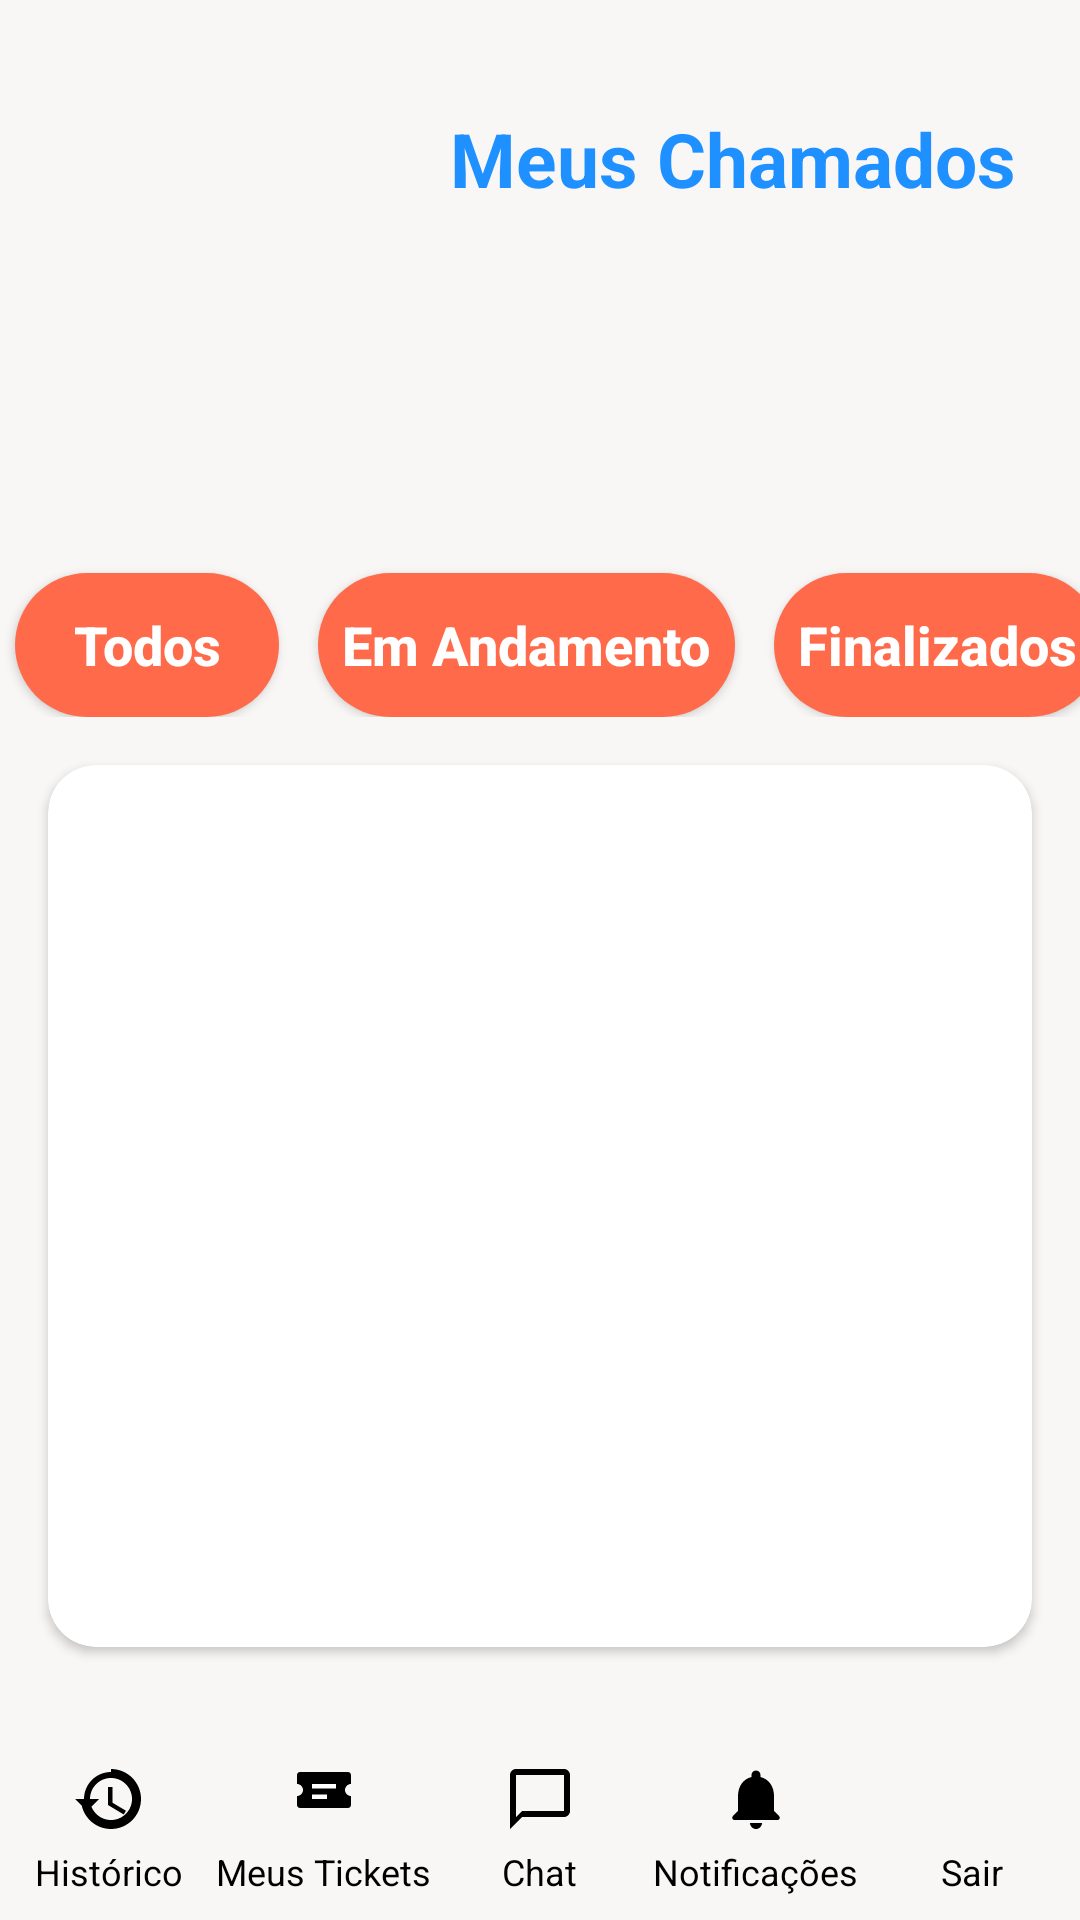

Write the Android layout XML for this screen, with the resource values it uses.
<!-- AndroidManifest.xml: application theme Theme.SysDesk -->
<!-- res/layout/activity_tecnico_meus_chamados.xml -->
<?xml version="1.0" encoding="utf-8"?>
<androidx.core.widget.NestedScrollView xmlns:android="http://schemas.android.com/apk/res/android"
    xmlns:app="http://schemas.android.com/apk/res-auto"
    xmlns:tools="http://schemas.android.com/tools"
    android:layout_width="match_parent"
    android:layout_height="match_parent"
    android:backgroundTint="#000000"
    android:fillViewport="true"
    android:foregroundTint="#000000">

<androidx.constraintlayout.widget.ConstraintLayout
    xmlns:android="http://schemas.android.com/apk/res/android"
    xmlns:app="http://schemas.android.com/apk/res-auto"
    xmlns:tools="http://schemas.android.com/tools"
    android:id="@+id/tecnico_meus_chamados"
    android:layout_width="match_parent"
    android:layout_height="match_parent"
    android:background="@color/off_white"
    tools:context=".activity.TecnicoMeusChamadosForm">

    
    <ImageView
        android:id="@+id/logo"
        android:layout_width="150dp"
        android:layout_height="150dp"
        android:layout_marginTop="16dp"
        android:src="@drawable/logo"
        app:layout_constraintTop_toTopOf="parent"
        app:layout_constraintStart_toStartOf="parent"/>

    
    <TextView
        android:id="@+id/homeTecnico"
        android:layout_width="0dp"
        android:layout_height="wrap_content"
        android:text="Meus Chamados"
        android:textColor="@color/azul_vibrante"
        android:textSize="25sp"
        android:textStyle="bold"
        android:layout_marginTop="20dp"
        app:layout_constraintStart_toEndOf="@id/logo"
        app:layout_constraintTop_toTopOf="@id/logo"
        app:layout_constraintEnd_toEndOf="parent"/>

    
    <HorizontalScrollView
        android:id="@+id/scrollFiltros"
        android:layout_width="0dp"
        android:layout_height="wrap_content"
        android:overScrollMode="never"
        android:scrollbars="none"
        android:layout_marginTop="10dp"
        app:layout_constraintTop_toBottomOf="@id/logo"
        app:layout_constraintStart_toStartOf="parent"
        app:layout_constraintEnd_toEndOf="parent">

        <LinearLayout
            android:id="@+id/layoutFiltros"
            android:layout_width="wrap_content"
            android:layout_height="wrap_content"
            android:orientation="horizontal">

            <androidx.appcompat.widget.AppCompatButton
                style="@style/Button"
                android:id="@+id/filtroTodos"
                android:text="Todos"
                android:padding="8dp"
                android:layout_marginStart="5dp"
                android:layout_marginEnd="8dp"
                android:layout_height="wrap_content"
                android:layout_width="wrap_content"/>

            <androidx.appcompat.widget.AppCompatButton
                style="@style/Button"
                android:id="@+id/filtroEmAndamento"
                android:text="Em Andamento"
                android:padding="8dp"
                android:layout_marginStart="5dp"
                android:layout_marginEnd="8dp"
                android:layout_height="wrap_content"
                android:layout_width="wrap_content"/>

            <androidx.appcompat.widget.AppCompatButton
                style="@style/Button"
                android:id="@+id/filtroFinalizados"
                android:text="Finalizados"
                android:padding="8dp"
                android:layout_marginStart="5dp"
                android:layout_marginEnd="8dp"
                android:layout_height="wrap_content"
                android:layout_width="wrap_content"/>
        </LinearLayout>
    </HorizontalScrollView>

    
    <androidx.cardview.widget.CardView
        android:id="@+id/dashboardCard"
        android:layout_width="0dp"
        android:layout_height="0dp"
        android:layout_margin="16dp"
        app:cardCornerRadius="16dp"
        app:layout_constraintTop_toBottomOf="@id/scrollFiltros"
        app:layout_constraintBottom_toTopOf="@id/navbarContainer"
        app:layout_constraintStart_toStartOf="parent"
        app:layout_constraintEnd_toEndOf="parent">

        <androidx.recyclerview.widget.RecyclerView
            android:id="@+id/recyclerChamados"
            android:layout_width="match_parent"
            android:layout_height="match_parent"
            android:padding="8dp"
            android:scrollbars="vertical"
            android:nestedScrollingEnabled="false"/>

    </androidx.cardview.widget.CardView>

    
    <FrameLayout
        android:id="@+id/navbarContainer"
        android:layout_width="match_parent"
        android:layout_height="75dp"
        app:layout_constraintBottom_toBottomOf="parent"
        app:layout_constraintStart_toStartOf="parent"
        app:layout_constraintEnd_toEndOf="parent">

        <include
            layout="@layout/custom_bottom_nav_tecnico"
            android:layout_width="match_parent"
            android:layout_height="match_parent"/>
    </FrameLayout>

</androidx.constraintlayout.widget.ConstraintLayout>
</androidx.core.widget.NestedScrollView>
<!-- res/layout/custom_bottom_nav_tecnico.xml (included above) -->
<?xml version="1.0" encoding="utf-8"?>
<RelativeLayout xmlns:android="http://schemas.android.com/apk/res/android"
    android:layout_width="match_parent"
    android:layout_height="100dp"
    xmlns:app="http://schemas.android.com/apk/res-auto"
    android:background="@color/off_white">

    
    <LinearLayout
        android:id="@+id/bottomBar"
        android:layout_width="match_parent"
        android:layout_height="60dp"
        android:layout_alignParentBottom="true"
        android:orientation="horizontal"
        android:gravity="center"
        android:background="@drawable/bottom_nav_curve">

        
        <LinearLayout
            android:id="@+id/btnHistorico"
            android:layout_width="0dp"
            android:layout_weight="1"
            android:gravity="center"
            android:orientation="vertical"
            android:layout_height="match_parent">

            <ImageView
                android:src="@drawable/ic_history"
                android:layout_width="24dp"
                android:layout_height="24dp" />

            <TextView
                android:text="Histórico"
                android:textSize="12sp"
                android:textColor="@color/black"
                android:layout_width="wrap_content"
                android:layout_height="wrap_content"
                android:gravity="center"
                android:layout_marginTop="4dp"/>
        </LinearLayout>

        
        <LinearLayout
            android:id="@+id/btnTicket"
            android:layout_width="0dp"
            android:layout_weight="1"
            android:gravity="center"
            android:orientation="vertical"
            android:layout_height="match_parent">

            <ImageView
                android:src="@drawable/ic_list_ticket"
                android:layout_width="24dp"
                android:layout_height="24dp" />

            <TextView
                android:text="Meus Tickets"
                android:textSize="12sp"
                android:textColor="@color/black"
                android:layout_width="wrap_content"
                android:layout_height="wrap_content"
                android:gravity="center"
                android:layout_marginTop="4dp"/>
        </LinearLayout>

        
        <LinearLayout
            android:id="@+id/btnChat"
            android:layout_width="0dp"
            android:layout_weight="1"
            android:gravity="center"
            android:orientation="vertical"
            android:layout_height="match_parent">

            <ImageView
                android:src="@drawable/ic_chat"
                android:layout_width="24dp"
                android:layout_height="24dp" />

            <TextView
                android:text="Chat"
                android:textSize="12sp"
                android:textColor="@color/black"
                android:layout_width="wrap_content"
                android:layout_height="wrap_content"
                android:gravity="center"
                android:layout_marginTop="4dp"/>
        </LinearLayout>

        
        <LinearLayout
            android:id="@+id/btnNotificacoes"
            android:layout_width="0dp"
            android:layout_weight="1"
            android:gravity="center"
            android:orientation="vertical"
            android:layout_height="match_parent">

            <ImageView
                android:src="@drawable/ic_notifications"
                android:layout_width="24dp"
                android:layout_height="24dp" />

            <TextView
                android:text="Notificações"
                android:textSize="12sp"
                android:textColor="@color/black"
                android:layout_width="wrap_content"
                android:layout_height="wrap_content"
                android:layout_marginTop="4dp"/>
        </LinearLayout>

        
        <LinearLayout
            android:id="@+id/btnConfig"
            android:layout_width="0dp"
            android:layout_weight="1"
            android:gravity="center"
            android:orientation="vertical"
            android:layout_height="match_parent">

            <ImageView
                android:src="@drawable/baseline_logout_24"
                android:layout_width="24dp"
                android:layout_height="24dp" />

            <TextView
                android:text="Sair"
                android:textSize="12sp"
                android:textColor="@color/black"
                android:layout_width="wrap_content"
                android:layout_height="wrap_content"
                android:gravity="center"
                android:layout_marginTop="4dp"/>
        </LinearLayout>

    </LinearLayout>

</RelativeLayout>
<!-- resources referenced by this layout -->
<resources>
  <color name="azul_vibrante">#1E90FF</color>
  <color name="black">#FF000000</color>
  <color name="off_white">#F9F7F6</color>
  <!-- drawable ic_chat (drawable) -->
  <vector xmlns:android="http://schemas.android.com/apk/res/android"
      android:width="24dp"
      android:height="24dp"
      android:viewportWidth="24"
      android:viewportHeight="24">
      <path
          android:fillColor="#000000"
          android:pathData="M20,2H4c-1.11,0 -2,0.89 -2,2v18l4,-4h14c1.11,0 2,-0.89 2,-2V4c0,-1.11 -0.89,-2 -2,-2zM20,16H6l-2,2V4h16v12z"/>
  </vector>
  <!-- drawable ic_history (drawable) -->
  <vector xmlns:android="http://schemas.android.com/apk/res/android"
      android:width="24dp"
      android:height="24dp"
      android:viewportWidth="24"
      android:viewportHeight="24">
      <path
          android:fillColor="#000000"
          android:pathData="M13,3c-4.97,0 -9,4.03 -9,9H1l4,4 4,-4H6c0,-3.86 3.14,-7 7,-7s7,3.14 7,7 -3.14,7 -7,7 -7,-3.14 -7,-7H3c0,5.52 4.48,10 10,10s10,-4.48 10,-10 -4.48,-10 -10,-10zM12,8v6l5.25,3.15 0.75,-1.23 -4.5,-2.67V8z"/>
  </vector>
  <!-- drawable ic_list_ticket (drawable) -->
  <vector xmlns:android="http://schemas.android.com/apk/res/android"
      android:width="50dp"
      android:height="50dp"
      android:viewportWidth="24"
      android:viewportHeight="24">
  
      
      <path
          android:fillColor="@android:color/transparent" />
  
      
      <path
          android:fillColor="@color/black"
          android:pathData="M4,3h16c0.55,0 1,0.45 1,1v3c-1.1,0 -2,0.9 -2,2s0.9,2 2,2v3c0,0.55 -0.45,1 -1,1H4c-0.55,0 -1,-0.45 -1,-1v-3c1.1,0 2,-0.9 2,-2s-0.9,-2 -2,-2V4c0,-0.55 0.45,-1 1,-1z"/>
  
      
      <path
          android:fillColor="#FFFFFF"
          android:pathData="M8,7h8v1.5H8zM8,10.5h5v1.5H8z" />
  </vector>
  <!-- drawable ic_notifications (drawable) -->
  <vector xmlns:android="http://schemas.android.com/apk/res/android"
      android:width="24dp"
      android:height="24dp"
      android:viewportWidth="24"
      android:viewportHeight="24">
      <path
          android:fillColor="#000000"
          android:pathData="M12,22c1.1,0 2,-0.9 2,-2h-4c0,1.1 0.9,2 2,2zM18,16v-5c0,-3.1 -1.64,-5.64 -4.5,-6.32V4c0,-0.83 -0.67,-1.5 -1.5,-1.5S10.5,3.17 10.5,4v0.68C7.63,5.36 6,7.9 6,11v5l-1.7,1.7c-0.15,0.15 -0.23,0.35 -0.23,0.55 0,0.43 0.34,0.75 0.75,0.75h14.36c0.43,0 0.75,-0.34 0.75,-0.75 0,-0.2 -0.08,-0.4 -0.23,-0.55L18,16z"/>
  </vector>
  <style name="Button">
          <item name="android:layout_width">150dp</item>
          <item name="android:layout_height">wrap_content</item>
          <item name="android:layout_marginTop">15dp</item>
          <item name="android:padding">15dp</item>
          <item name="android:background">@drawable/button</item>
          <item name="android:textAllCaps">false</item>
          <item name="android:textColor">@color/white</item>
          <item name="android:textSize">18dp</item>
          <item name="android:textStyle">bold</item>
      </style>
  <style name="Theme.SysDesk" parent="Base.Theme.SysDesk" />
  <!-- drawable button (drawable) -->
  <?xml version="1.0" encoding="utf-8"?>
  <shape xmlns:android="http://schemas.android.com/apk/res/android">
  
      <solid android:color="@color/coral"/>
      <corners android:radius="45dp"/>
  </shape>
  <color name="white">#FFFFFFFF</color>
  <style name="Base.Theme.SysDesk" parent="Theme.Material3.DayNight.NoActionBar">
          
          
      </style>
  <color name="coral">#FF6B4A</color>
</resources>
